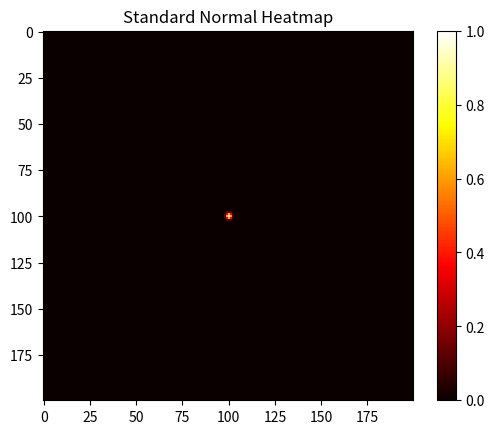

Recreate this plot in Python.
import numpy as np
import matplotlib.pyplot as plt

def generate_standard_normal_heatmap(height, width, center_x, center_y):
    x, y = np.meshgrid(np.arange(width), np.arange(height))
    distance = (x - center_x) ** 2 + (y - center_y) ** 2
    exponent = -0.5 * distance
    heatmap = np.exp(exponent)
    return heatmap

# 图像尺寸
height, width = 200, 200

# 正态分布中心位置
center_x, center_y = 100, 100

# 生成heatmap
heatmap = generate_standard_normal_heatmap(height, width, center_x, center_y)

# 显示heatmap
plt.imshow(heatmap, cmap='hot', interpolation='nearest')
plt.colorbar()
plt.title("Standard Normal Heatmap")
plt.show()
